Run: headless pygame with SDL's dummy video driver; simulated clock (each Clock.tick advances the game by its frame time, no real sleeping); random seed 0; keys injected as events and as key.get_pressed() state; no mouse input.
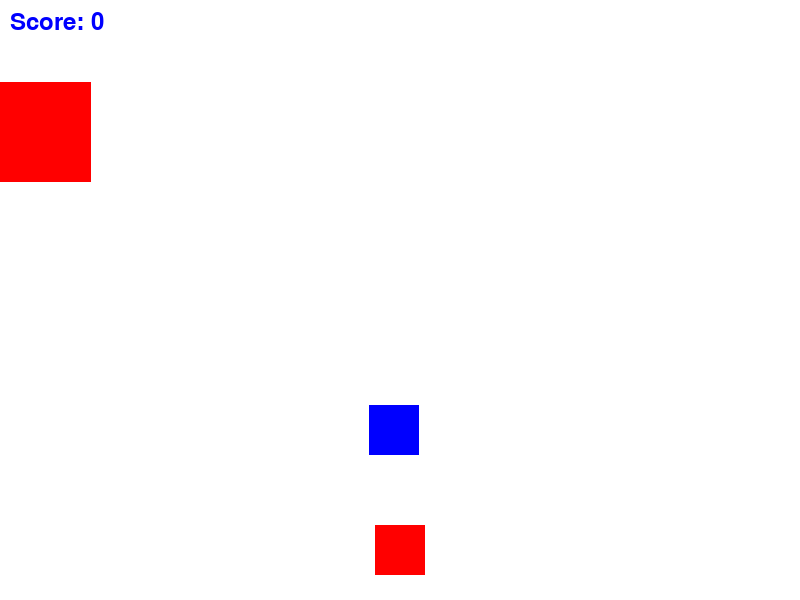
Frame 1 of 4 · flips 1–60 · no input
Frame 2 of 4 · flips 61–180 · tapped SPACE, RETURN · held RIGHT (→), D · screen unchanged from frame 1, image omitted
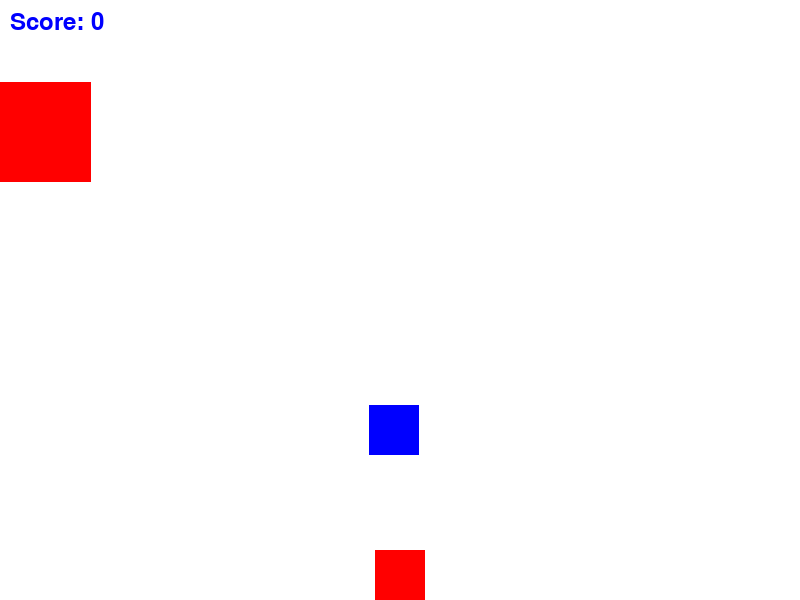
Frame 3 of 4 · flips 181–300 · held DOWN (↓), S
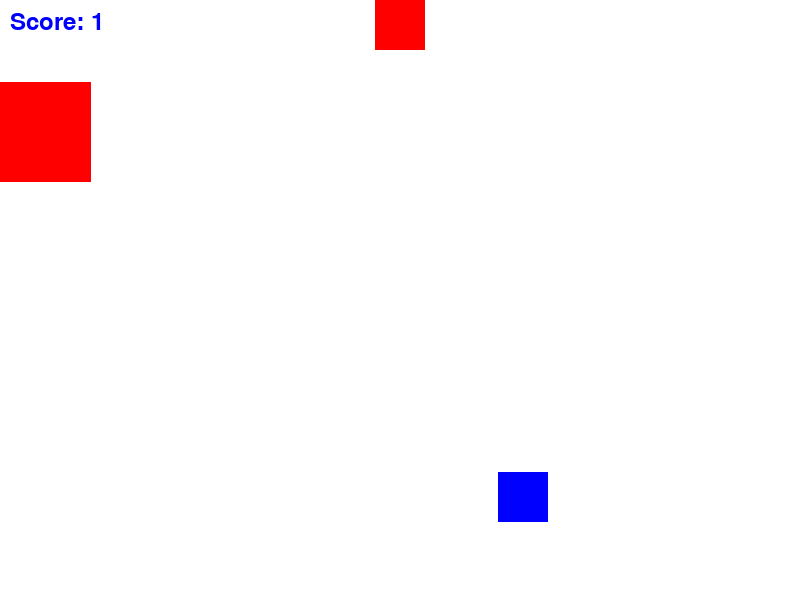
Frame 4 of 4 · flips 301–420 · held LEFT (←), A, UP (↑), W

The pygame program that drew these frames:

#!usr/bin/python3

import pygame
import sys
import random

pygame.init()

# Setting up colors
WHITE = (255, 255, 255)
RED = (255, 0, 0)
BLUE = (0, 0, 255)

# Setting up the window
WINDOW_WIDTH = 800
WINDOW_HEIGHT = 600
window = pygame.display.set_mode((WINDOW_WIDTH, WINDOW_HEIGHT))
pygame.display.set_caption("Pythonic Games - Catch The Fish")

# Setting up the fish and the shark
fish_width = 50
fish_height = 50
fish_pos = [random.randint(0, WINDOW_WIDTH - fish_width), random.randint(0, WINDOW_HEIGHT - fish_height)]
shark_width = 100
shark_height = 100
shark_pos = [random.randint(0, WINDOW_WIDTH - shark_width), random.randint(0, WINDOW_HEIGHT - shark_height)]

# Setting up the scores
score = 0

# Setting up the player
player_size = 50
player_pos = [WINDOW_WIDTH / 2, WINDOW_HEIGHT - player_size]

# Creating a player object
class Player(pygame.sprite.Sprite):
    def __init__(self):
        super(Player, self).__init__()
        self.image = pygame.Surface((player_size, player_size))
        self.image.fill(RED)
        self.rect = self.image.get_rect()
        self.rect.center = player_pos

    def update(self):
        keys = pygame.key.get_pressed()
        if keys[pygame.K_UP]:
            self.rect.y -= 5
        if keys[pygame.K_DOWN]:
            self.rect.y += 5

        if self.rect.top <= 0:
            self.rect.top = 0
        if self.rect.bottom >= WINDOW_HEIGHT:
            self.rect.bottom = WINDOW_HEIGHT

# Creating a fish object
class Fish(pygame.sprite.Sprite):
    def __init__(self):
        super(Fish, self).__init__()
        self.image = pygame.Surface((fish_width, fish_height))
        self.image.fill(BLUE)
        self.rect = self.image.get_rect()
        self.rect.center = fish_pos

    def update(self):
        global score
        if pygame.sprite.collide_rect(self, player):
            self.rect.center = [random.randint(0, WINDOW_WIDTH - fish_width), random.randint(0, WINDOW_HEIGHT - fish_height)]
            score += 1

# Creating a shark object
class Shark(pygame.sprite.Sprite):
    def __init__(self):
        super(Shark, self).__init__()
        self.image = pygame.Surface((shark_width, shark_height))
        self.image.fill(RED)
        self.rect = self.image.get_rect()
        self.rect.center = shark_pos

    def update(self):
        global score
        if pygame.sprite.collide_rect(self, player):
            score -= 1
            if score <= 0:
                running = False

# Creating a player instance
player = Player()

# Creating a sprite group
sprites = pygame.sprite.Group()
sprites.add(player)

# Creating a fish and a shark instance
fish = Fish()
shark = Shark()

# Adding the fish and the shark to the sprite group
sprites.add(fish)
sprites.add(shark)

# Game loop
running = True
while running:
    window.fill(WHITE)
    for event in pygame.event.get():
        if event.type == pygame.QUIT:
            running = False

    sprites.update()
    sprites.draw(window)

    # Updating the score display
    font = pygame.font.Font(None, 36)
    text = font.render("Score: " + str(score), True, BLUE)
    window.blit(text, (10, 10))

    pygame.display.flip()

pygame.quit()
sys.exit()
